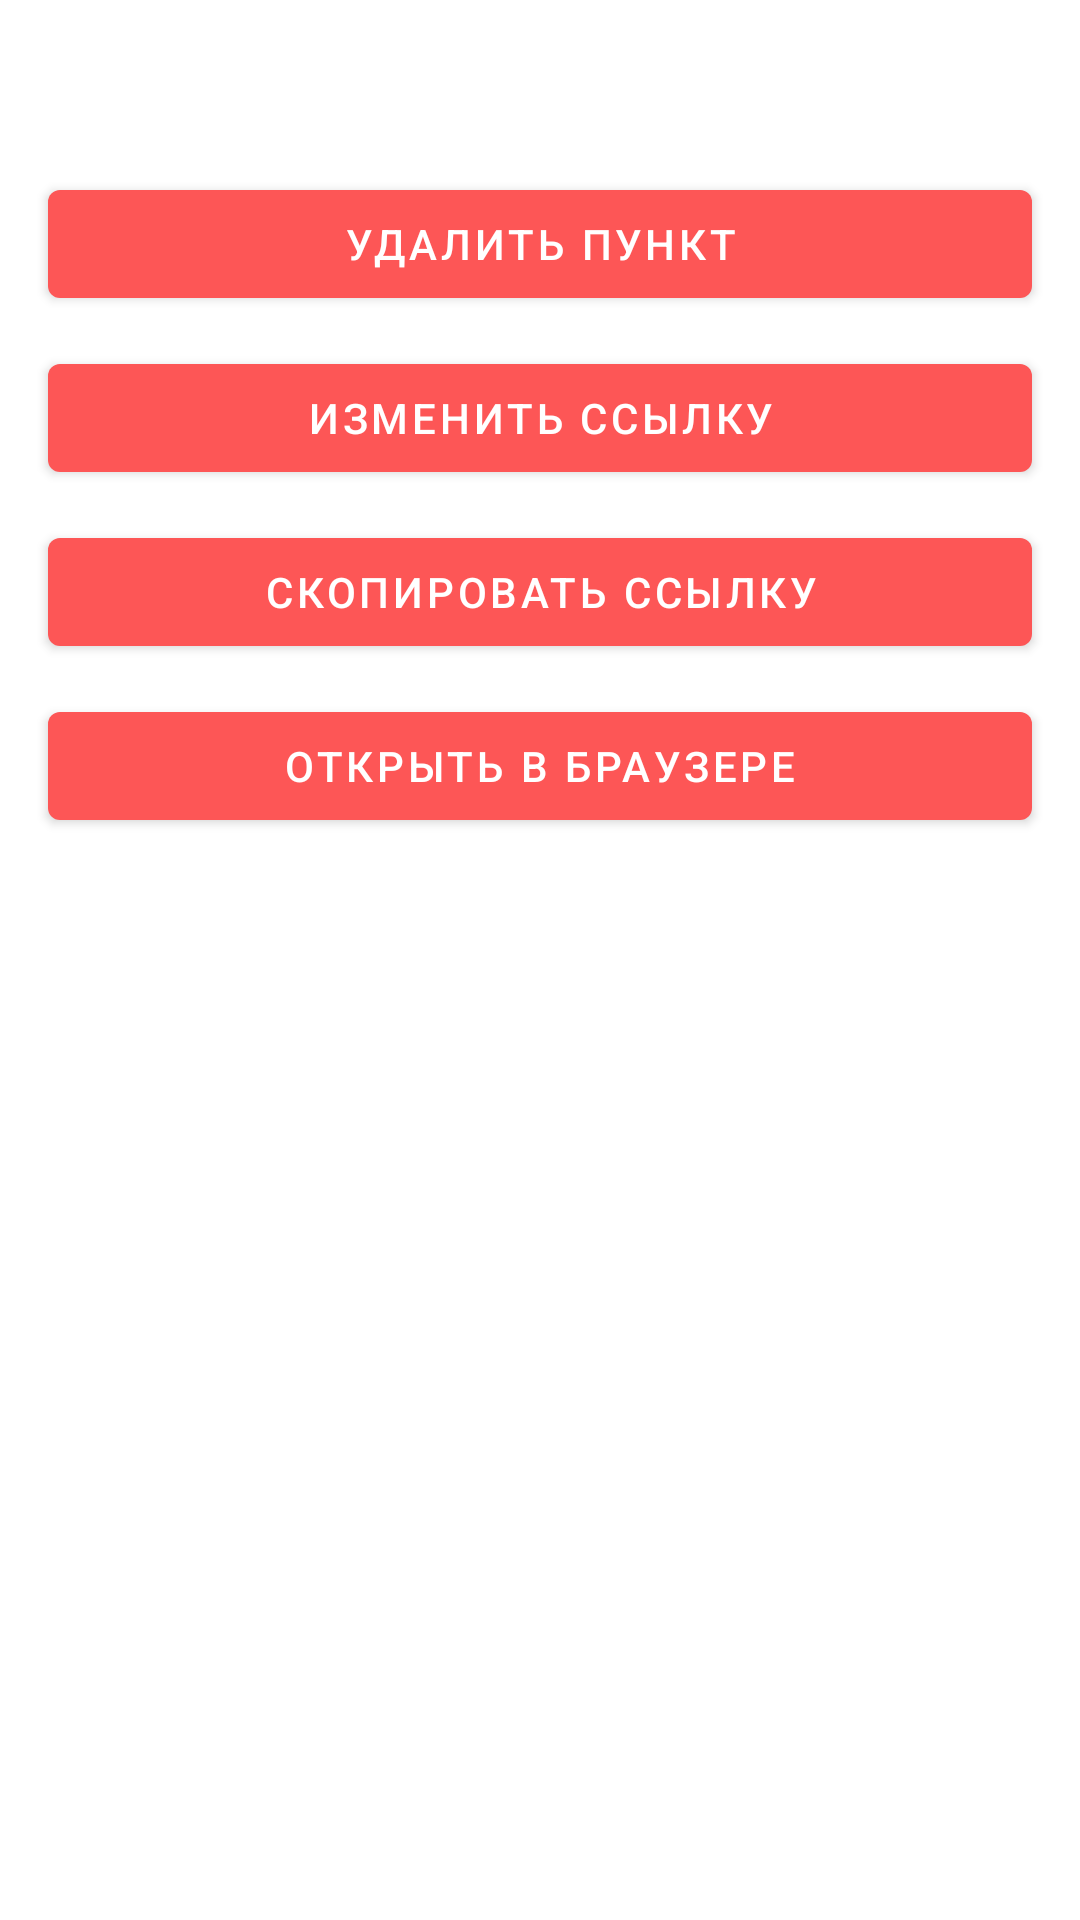

Android layout source for this screen:
<!-- AndroidManifest.xml: application theme Theme.VideoSaver -->
<!-- res/layout/bottomsheet_item_menu.xml -->
<?xml version="1.0" encoding="utf-8"?>
<FrameLayout
    xmlns:android="http://schemas.android.com/apk/res/android"
    xmlns:app="http://schemas.android.com/apk/res-auto"
    android:layout_height="match_parent"
    android:layout_width="match_parent"
    app:layout_behavior="com.google.android.material.bottomsheet.BottomSheetBehavior">

    <LinearLayout
        android:layout_width="match_parent"
        android:layout_height="match_parent"
        android:orientation="vertical">

        <TextView
            android:id="@+id/tv_title"
            android:layout_width="match_parent"
            android:layout_height="wrap_content"
            android:layout_marginBottom="10dp"
            android:layout_marginTop="15dp"
            android:gravity="center"
            android:textSize="24sp"
            android:lines="1"
            android:ellipsize="marquee"/>

        <Button
            android:id="@+id/button_remove"
            android:layout_marginStart="16dp"
            android:layout_marginEnd="16dp"
            android:layout_width="match_parent"
            android:layout_height="wrap_content"
            android:layout_gravity="center_horizontal"
            android:text="@string/remove_item"/>

        <Button
            android:id="@+id/button_remove_from_cache"
            android:layout_marginTop="10dp"
            android:layout_marginStart="16dp"
            android:layout_marginEnd="16dp"
            android:layout_width="match_parent"
            android:layout_height="wrap_content"
            android:layout_gravity="center_horizontal"
            android:visibility="gone"
            android:text="@string/remove_from_cache"/>

        <Button
            android:id="@+id/button_delete_downloaded_video"
            android:layout_marginTop="10dp"
            android:layout_marginStart="16dp"
            android:layout_marginEnd="16dp"
            android:layout_width="match_parent"
            android:layout_height="wrap_content"
            android:layout_gravity="center_horizontal"
            android:visibility="gone"
            android:text="@string/delete_downloaded_video"/>

        <Button
            android:id="@+id/button_edit"
            android:layout_marginTop="10dp"
            android:layout_marginStart="16dp"
            android:layout_marginEnd="16dp"
            android:layout_width="match_parent"
            android:layout_height="wrap_content"
            android:layout_gravity="center_horizontal"
            android:text="@string/edit_url"/>

        <Button
            android:id="@+id/button_copy"
            android:layout_marginTop="10dp"
            android:layout_marginStart="16dp"
            android:layout_marginEnd="16dp"
            android:layout_width="match_parent"
            android:layout_height="wrap_content"
            android:layout_gravity="center_horizontal"
            android:text="@string/copy_url"/>

        <Button
            android:id="@+id/button_save_video"
            android:layout_marginTop="10dp"
            android:layout_marginStart="16dp"
            android:layout_marginEnd="16dp"
            android:layout_width="match_parent"
            android:layout_height="wrap_content"
            android:layout_gravity="center_horizontal"
            android:visibility="gone"
            android:text="@string/save_video"/>

        <Button
            android:id="@+id/button_download_video"
            android:layout_marginTop="10dp"
            android:layout_marginStart="16dp"
            android:layout_marginEnd="16dp"
            android:layout_width="match_parent"
            android:layout_height="wrap_content"
            android:layout_gravity="center_horizontal"
            android:visibility="gone"
            android:text="@string/download_video"/>

        <Button
            android:id="@+id/button_cancel_downloading"
            android:layout_marginTop="10dp"
            android:layout_marginStart="16dp"
            android:layout_marginEnd="16dp"
            android:layout_width="match_parent"
            android:layout_height="wrap_content"
            android:layout_gravity="center_horizontal"
            android:visibility="gone"
            android:text="@string/cancel_downloadind"/>

        <Button
            android:id="@+id/button_open_in_browser"
            android:layout_marginTop="10dp"
            android:layout_marginStart="16dp"
            android:layout_marginEnd="16dp"
            android:layout_width="match_parent"
            android:layout_height="wrap_content"
            android:layout_gravity="center_horizontal"
            android:visibility="visible"
            android:text="@string/open_in_browser"/>

        <Button
            android:id="@+id/button_open_channel"
            android:layout_marginTop="10dp"
            android:layout_marginStart="16dp"
            android:layout_marginEnd="16dp"
            android:layout_width="match_parent"
            android:layout_height="wrap_content"
            android:layout_gravity="center_horizontal"
            android:visibility="gone"
            android:text="@string/open_channel"/>

    </LinearLayout>

</FrameLayout>
<!-- resources referenced by this layout -->
<resources>
  <string name="cancel_downloadind">Отменить скачивание</string>
  <string name="copy_url">Скопировать ссылку</string>
  <string name="delete_downloaded_video">Удалить с устройства</string>
  <string name="download_video">Скачать видео</string>
  <string name="edit_url">Изменить ссылку</string>
  <string name="open_channel">Открыть канал</string>
  <string name="open_in_browser">Открыть в браузере</string>
  <string name="remove_from_cache">Удалить из кеша</string>
  <string name="remove_item">Удалить пункт</string>
  <string name="save_video">Сохранить видео</string>
  <style name="Theme.VideoSaver" parent="Theme.MaterialComponents.DayNight.DarkActionBar">
          
          <item name="colorPrimary">@color/main_color</item>
          <item name="colorPrimaryVariant">@color/main_color</item>
          <item name="colorOnPrimary">@color/white</item>
          
          <item name="colorSecondary">@color/main_color</item>
          <item name="colorSecondaryVariant">@color/main_color</item>
          <item name="colorOnSecondary">@color/white</item>
          
          <item name="android:windowTranslucentStatus">false</item>
          <item name="android:windowTranslucentNavigation">false</item>
          
          <item name="android:statusBarColor">@color/main_color</item>
          <item name="android:navigationBarColor">@color/white</item>
      </style>
  <color name="main_color">#FD5656</color>
  <color name="white">#FFFFFFFF</color>
</resources>
